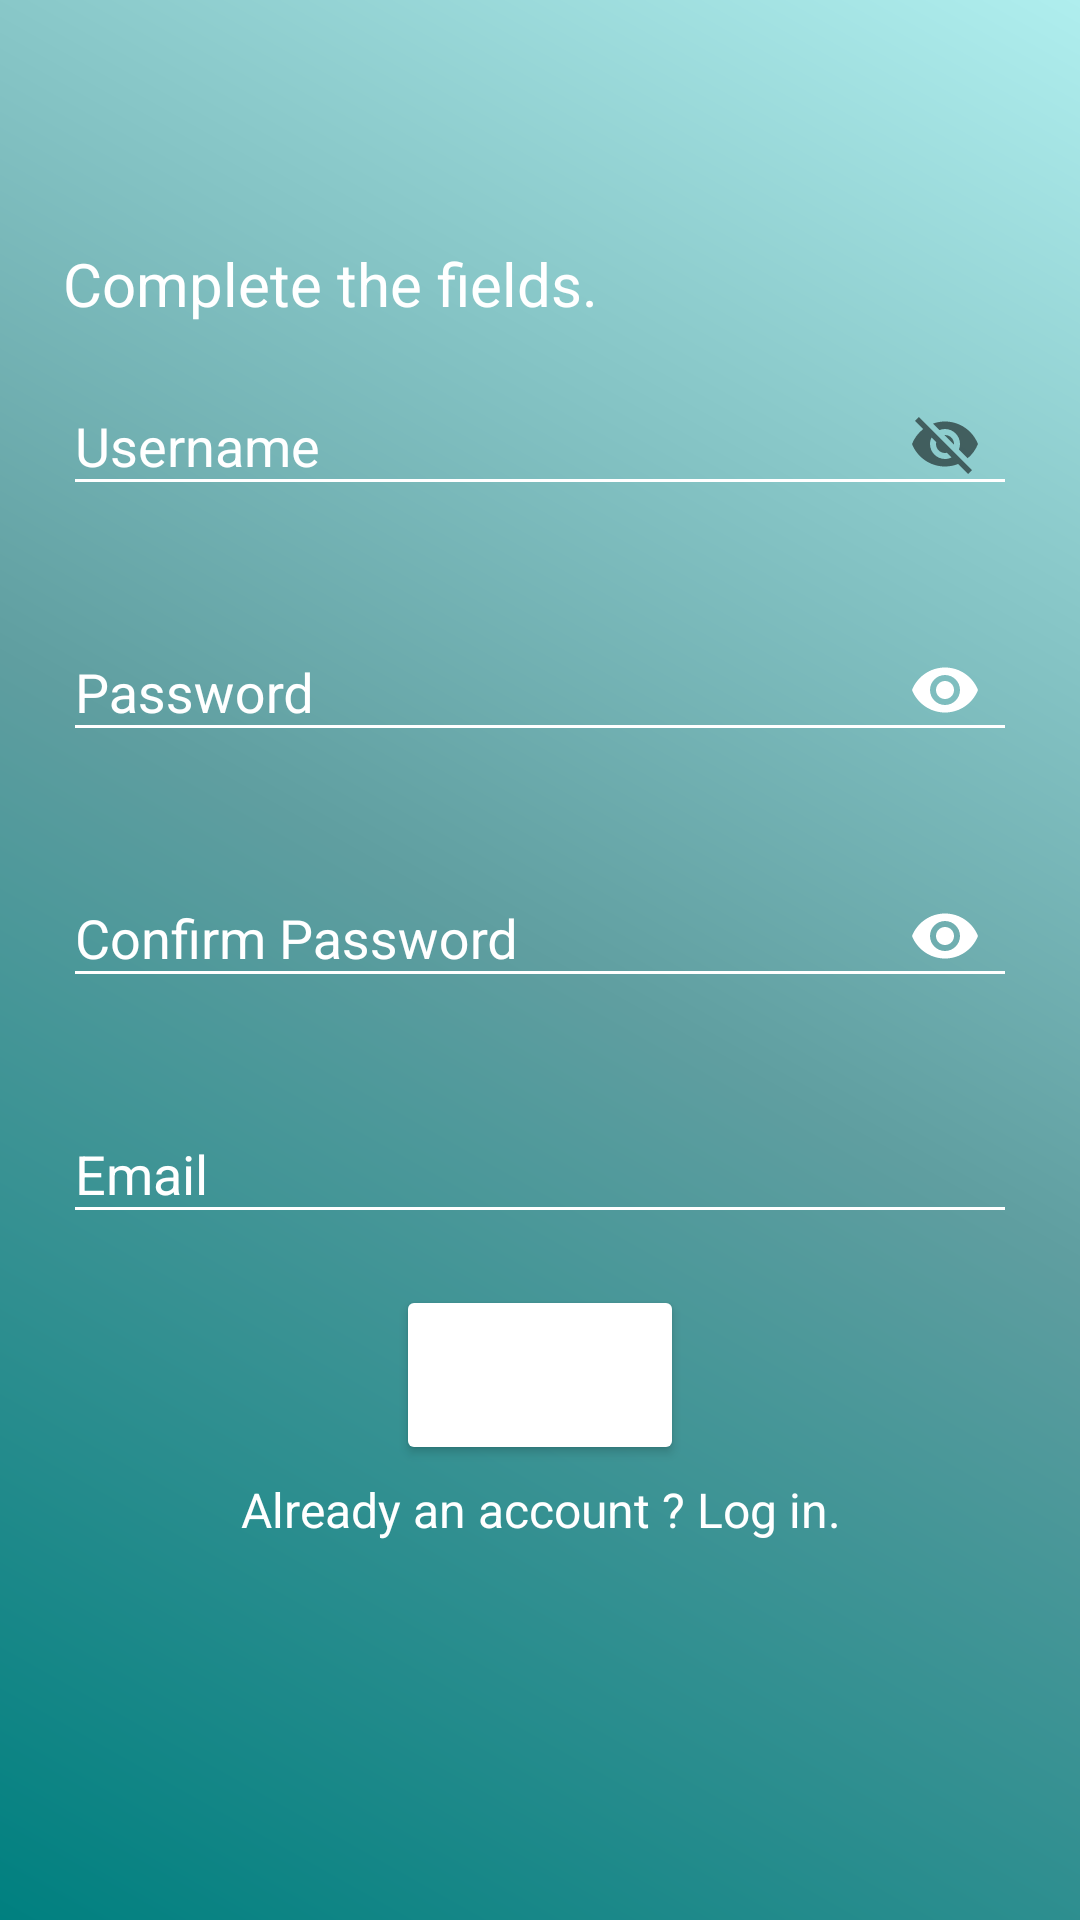

Layout XML and referenced resources for this Android screen:
<!-- AndroidManifest.xml: application theme AppTheme -->
<!-- res/layout/fragment_signup.xml -->
<ScrollView xmlns:android="http://schemas.android.com/apk/res/android"
    xmlns:app="http://schemas.android.com/apk/res-auto"
    android:layout_width="match_parent"
    android:layout_height="match_parent"
    android:fillViewport="true"
    android:orientation="vertical"
    android:scrollbarThumbVertical="@drawable/custom_scroll_style">

    <LinearLayout
        android:layout_width="match_parent"
        android:layout_height="wrap_content"
        android:background="@drawable/custom_background"
        android:orientation="vertical"
        android:padding="21dp">

        <ImageView
            android:layout_width="wrap_content"
            android:layout_height="wrap_content"
            android:layout_gravity="center"
            android:layout_margin="30dp"
            android:src="@drawable/sel" />

        <TextView
            android:layout_width="match_parent"
            android:layout_height="wrap_content"
            android:layout_marginBottom="5dp"
            android:text="Complete the fields."
            android:textColor="@color/colorExchangeItem"
            android:textSize="20sp" />

        <com.google.android.material.textfield.TextInputLayout
            android:id="@+id/fragment_sign_up_input_username"
            android:layout_width="match_parent"
            android:layout_height="wrap_content"
            android:imeOptions="flagNoExtractUi"
            app:errorEnabled="true"
            app:errorTextAppearance="@color/colorExchangeItem"
            app:passwordToggleEnabled="true"
            app:theme="@style/TextInputLayoutAppearance">

            <EditText
                android:id="@+id/fragment_sign_up_username"
                android:layout_width="match_parent"
                android:layout_height="wrap_content"
                android:autofillHints=""
                android:hint="Username"
                android:imeOptions="flagNoExtractUi"
                android:maxLength="30"
                android:textColor="@color/colorExchangeItem"
                app:theme="@style/MyEditText" />
        </com.google.android.material.textfield.TextInputLayout>

        <com.google.android.material.textfield.TextInputLayout
            android:id="@+id/fragment_sign_up_input_password"
            android:layout_width="match_parent"
            android:layout_height="wrap_content"
            android:imeOptions="flagNoExtractUi"
            app:errorEnabled="true"
            app:errorTextAppearance="@color/colorExchangeItem"
            app:passwordToggleEnabled="true"
            app:passwordToggleTint="@color/colorExchangeItem"
            app:theme="@style/TextInputLayoutAppearance">

            <EditText
                android:id="@+id/fragment_sign_up_password"
                android:layout_width="match_parent"
                android:layout_height="wrap_content"
                android:hint="Password"
                android:imeOptions="flagNoExtractUi"
                android:inputType="textPassword"
                android:textColor="@color/colorExchangeItem"
                app:theme="@style/MyEditText"
                android:maxLength="30"/>
        </com.google.android.material.textfield.TextInputLayout>

        <com.google.android.material.textfield.TextInputLayout
            android:id="@+id/fragment_sign_up_input_confirm_password"
            android:layout_width="match_parent"
            android:layout_height="wrap_content"
            android:imeOptions="flagNoExtractUi"
            app:errorEnabled="true"
            app:errorTextAppearance="@color/colorExchangeItem"
            app:passwordToggleEnabled="true"
            app:passwordToggleTint="@color/colorExchangeItem"
            app:theme="@style/TextInputLayoutAppearance">

            <EditText
                android:id="@+id/fragment_sign_up_confirm_password"
                android:layout_width="match_parent"
                android:layout_height="wrap_content"
                android:hint="Confirm Password"
                android:imeOptions="flagNoExtractUi"
                android:inputType="textPassword"
                android:textColor="@color/colorExchangeItem"
                app:theme="@style/MyEditText"
                android:maxLength="30"/>
        </com.google.android.material.textfield.TextInputLayout>

        <com.google.android.material.textfield.TextInputLayout
            android:id="@+id/fragment_sign_up_input_email"
            android:layout_width="match_parent"
            android:layout_height="wrap_content"
            android:imeOptions="flagNoExtractUi"
            android:textColor="@color/colorExchangeItem"
            app:errorEnabled="true"
            app:errorTextAppearance="@color/colorExchangeItem"
            app:theme="@style/TextInputLayoutAppearance">

            <EditText
                android:id="@+id/fragment_sign_up_email"
                android:layout_width="match_parent"
                android:layout_height="wrap_content"
                android:hint="Email"
                android:imeOptions="flagNoExtractUi"
                android:inputType="textEmailAddress"
                android:maxLength="30"
                android:textColor="@color/colorExchangeItem"
                app:theme="@style/MyEditText" />
        </com.google.android.material.textfield.TextInputLayout>

        <Button
            android:id="@+id/fragment_btn_sign_up"
            android:layout_width="wrap_content"
            android:layout_height="wrap_content"
            android:layout_gravity="center"
            android:background="@drawable/shadow"
            android:text="SignUp"
            android:textColor="@color/colorExchangeItem" />


        <TextView
            android:id="@+id/fragment_link_login"
            android:layout_width="fill_parent"
            android:layout_height="wrap_content"
            android:layout_margin="10dp"
            android:gravity="center"
            android:text="Already an account ? Log in."
            android:textColor="@color/colorExchangeItem"
            android:textSize="16sp" />

    </LinearLayout>


</ScrollView>
<!-- resources referenced by this layout -->
<resources>
  <color name="colorExchangeItem">#FFFF</color>
  <!-- drawable custom_background (drawable) -->
  <?xml version="1.0" encoding="utf-8"?>
  <shape xmlns:android="http://schemas.android.com/apk/res/android">
  
      <gradient
          android:angle="45"
          android:endColor="#AFEEEE"
          android:centerColor="#5F9EA0"
          android:startColor="#008080" />
  </shape>
  <!-- drawable custom_scroll_style (drawable) -->
  <?xml version="1.0" encoding="utf-8"?>
  <shape xmlns:android="http://schemas.android.com/apk/res/android">
  
      <gradient
          android:angle="45"
          android:endColor="#FFFF"
          android:centerColor="#e5e5e5"
          android:startColor="#cccccc" />
  
      <corners android:radius="6dp" />
  
  
  </shape>
  <!-- drawable shadow (drawable) -->
  <?xml version="1.0" encoding="utf-8"?>
  <layer-list xmlns:android="http://schemas.android.com/apk/res/android">
          <item>
                  <shape android:shape="rectangle">
                          <solid android:color="@color/colorText" />
                          <corners android:radius="2dp"/>
                  </shape>
          </item>
  
          <item
              android:bottom="4dp"
              android:left="1dp"
              android:right="2dp"
              android:top="1dp">
                  <shape android:shape="rectangle">
                          <solid android:color="@color/colorText" />
                          <corners android:radius="2dp" />
                  </shape>
          </item>
  </layer-list>
  <style name="MyEditText" parent="TextInputLayoutAppearance">
  
      </style>
  <style name="TextInputLayoutAppearance">
          <item name="colorControlNormal">@color/colorExchangeItem</item>
          <item name="colorControlActivated">@color/colorExchangeItem</item>
          <item name="android:textColor">@color/colorExchangeItem</item>
          <item name="android:textColorHint">@color/colorExchangeItem</item>
      </style>
  <style name="AppTheme" parent="Theme.AppCompat.Light.NoActionBar">
          
          <item name="colorAccent">@color/colorBackgroundExchange</item>
          <item name="colorPrimary">@color/colorExchangeItem</item>
      </style>
  <color name="colorText">#FFFF</color>
  <color name="colorBackgroundExchange">#20B2AA</color>
</resources>
